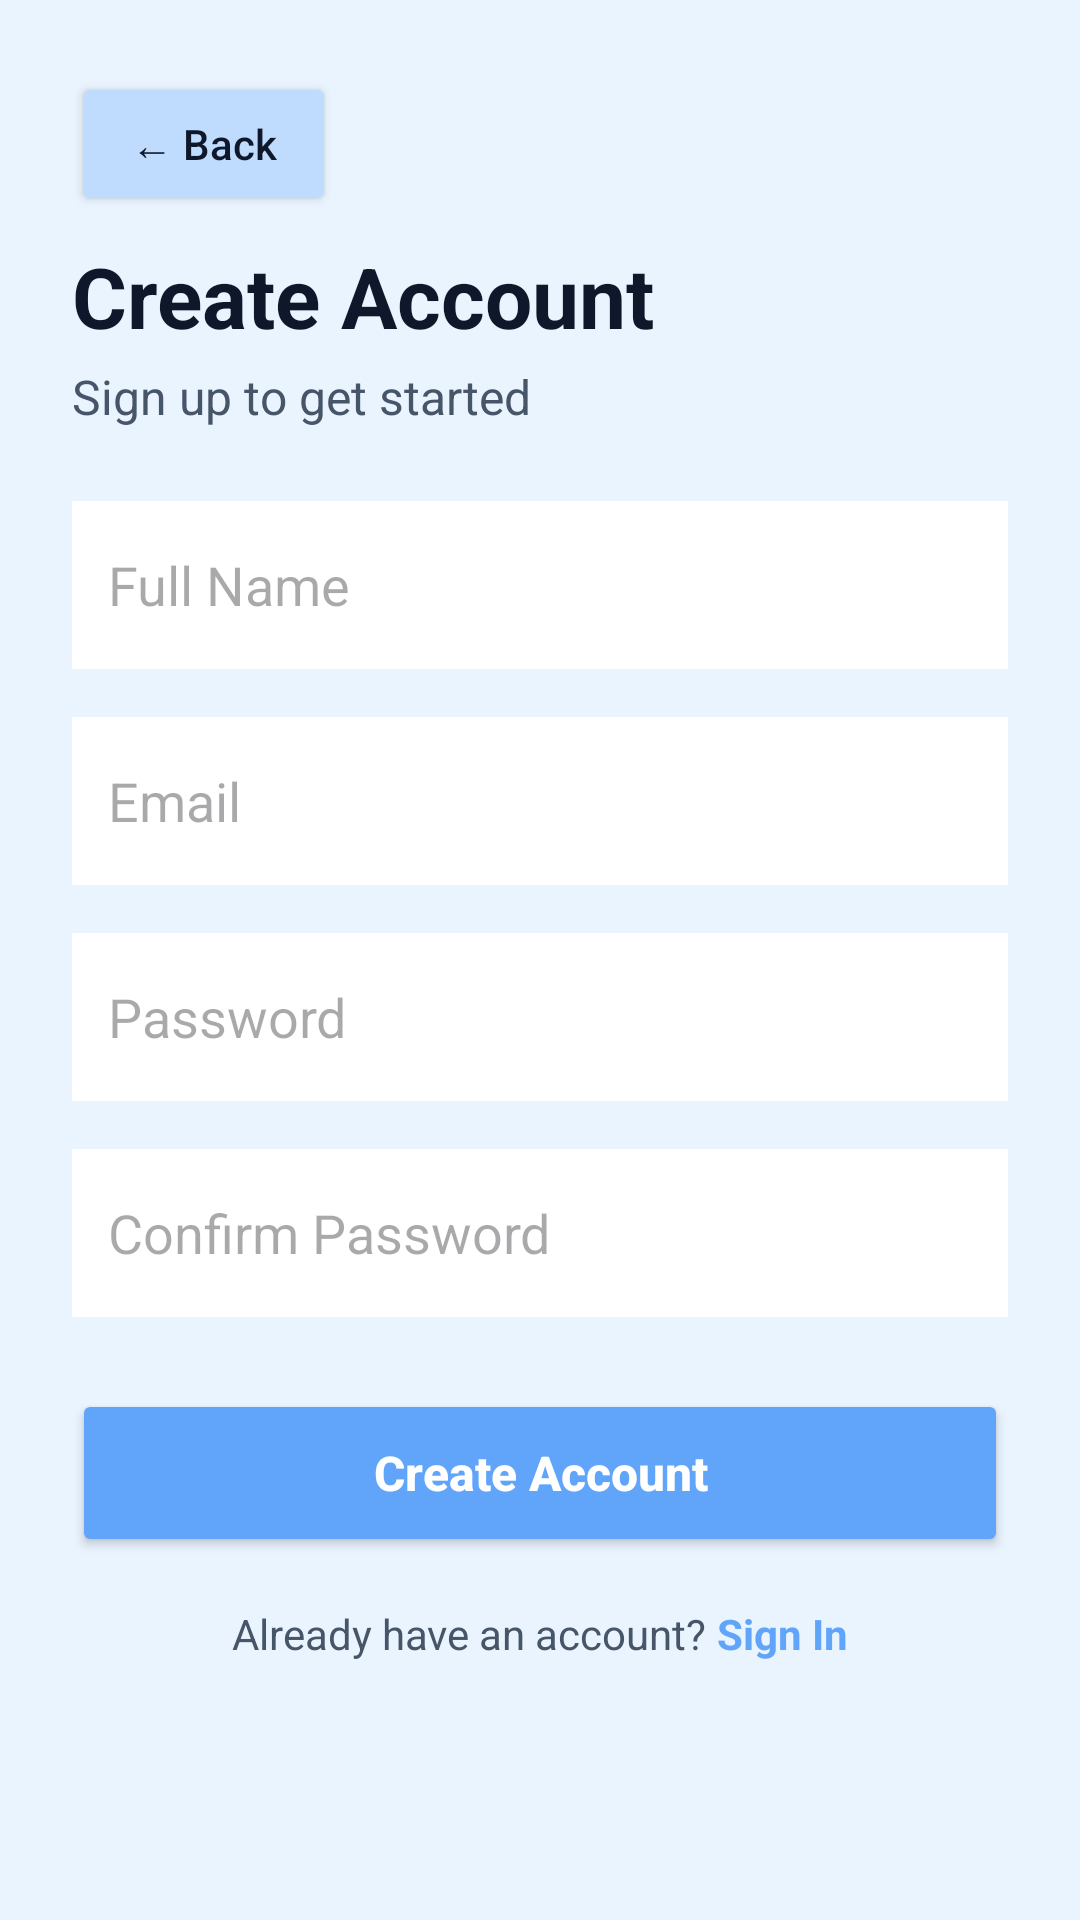

This screen was rendered from an Android layout file. Write that file and the resources it references.
<!-- AndroidManifest.xml: application theme Theme.MedTrack -->
<!-- res/layout/activity_register.xml -->
<?xml version="1.0" encoding="utf-8"?>
<ScrollView xmlns:android="http://schemas.android.com/apk/res/android"
    android:layout_width="match_parent"
    android:layout_height="match_parent"
    android:background="#EAF4FF">

    <LinearLayout
        android:layout_width="match_parent"
        android:layout_height="wrap_content"
        android:orientation="vertical"
        android:padding="24dp">

        
        <Button
            android:id="@+id/btnBackRegister"
            android:layout_width="wrap_content"
            android:layout_height="48dp"
            android:text="← Back"
            android:textAllCaps="false"
            android:backgroundTint="#BFDBFE"
            android:textColor="#0F172A" />

        
        <TextView
            android:layout_width="wrap_content"
            android:layout_height="wrap_content"
            android:text="Create Account"
            android:textSize="28sp"
            android:textStyle="bold"
            android:textColor="#0F172A"
            android:layout_marginTop="8dp" />

        <TextView
            android:layout_width="wrap_content"
            android:layout_height="wrap_content"
            android:text="Sign up to get started"
            android:textSize="16sp"
            android:textColor="#475569"
            android:layout_marginTop="4dp" />

        
        <EditText
            android:id="@+id/nameInput"
            android:layout_width="match_parent"
            android:layout_height="56dp"
            android:hint="Full Name"
            android:inputType="textPersonName"
            android:layout_marginTop="24dp"
            android:background="#FFFFFF"
            android:padding="12dp" />

        
        <EditText
            android:id="@+id/emailInput"
            android:layout_width="match_parent"
            android:layout_height="56dp"
            android:hint="Email"
            android:inputType="textEmailAddress"
            android:layout_marginTop="16dp"
            android:background="#FFFFFF"
            android:padding="12dp" />

        
        <EditText
            android:id="@+id/passwordInput"
            android:layout_width="match_parent"
            android:layout_height="56dp"
            android:hint="Password"
            android:inputType="textPassword"
            android:layout_marginTop="16dp"
            android:background="#FFFFFF"
            android:padding="12dp" />

        
        <EditText
            android:id="@+id/confirmPasswordInput"
            android:layout_width="match_parent"
            android:layout_height="56dp"
            android:hint="Confirm Password"
            android:inputType="textPassword"
            android:layout_marginTop="16dp"
            android:background="#FFFFFF"
            android:padding="12dp" />

        
        <Button
            android:id="@+id/registerButton"
            android:layout_width="match_parent"
            android:layout_height="56dp"
            android:text="Create Account"
            android:textAllCaps="false"
            android:textStyle="bold"
            android:textSize="16sp"
            android:textColor="#FFFFFF"
            android:backgroundTint="#60A5FA"
            android:layout_marginTop="24dp" />

        
        <LinearLayout
            android:layout_width="wrap_content"
            android:layout_height="wrap_content"
            android:orientation="horizontal"
            android:layout_gravity="center_horizontal"
            android:layout_marginTop="16dp">

            <TextView
                android:layout_width="wrap_content"
                android:layout_height="wrap_content"
                android:text="Already have an account? "
                android:textColor="#475569"
                android:textSize="14sp" />

            <TextView
                android:id="@+id/tvSignIn"
                android:layout_width="wrap_content"
                android:layout_height="wrap_content"
                android:text="Sign In"
                android:textColor="#60A5FA"
                android:textStyle="bold"
                android:textSize="14sp"
                android:clickable="true"
                android:focusable="true" />
        </LinearLayout>

    </LinearLayout>

</ScrollView>
<!-- resources referenced by this layout -->
<resources>
  <style name="Theme.MedTrack" parent="Base.Theme.MedTrack" />
  <style name="Base.Theme.MedTrack" parent="Theme.Material3.DayNight.NoActionBar">
          <item name="colorPrimary">#60A5FA</item>
          <item name="colorPrimaryContainer">#BFDBFE</item>
          <item name="colorSecondary">#60A5FA</item>
          <item name="colorOnPrimary">#FFFFFF</item>
          <item name="colorSurface">#EAF4FF</item>
          <item name="colorOnSurface">#0F172A</item>
      </style>
</resources>
